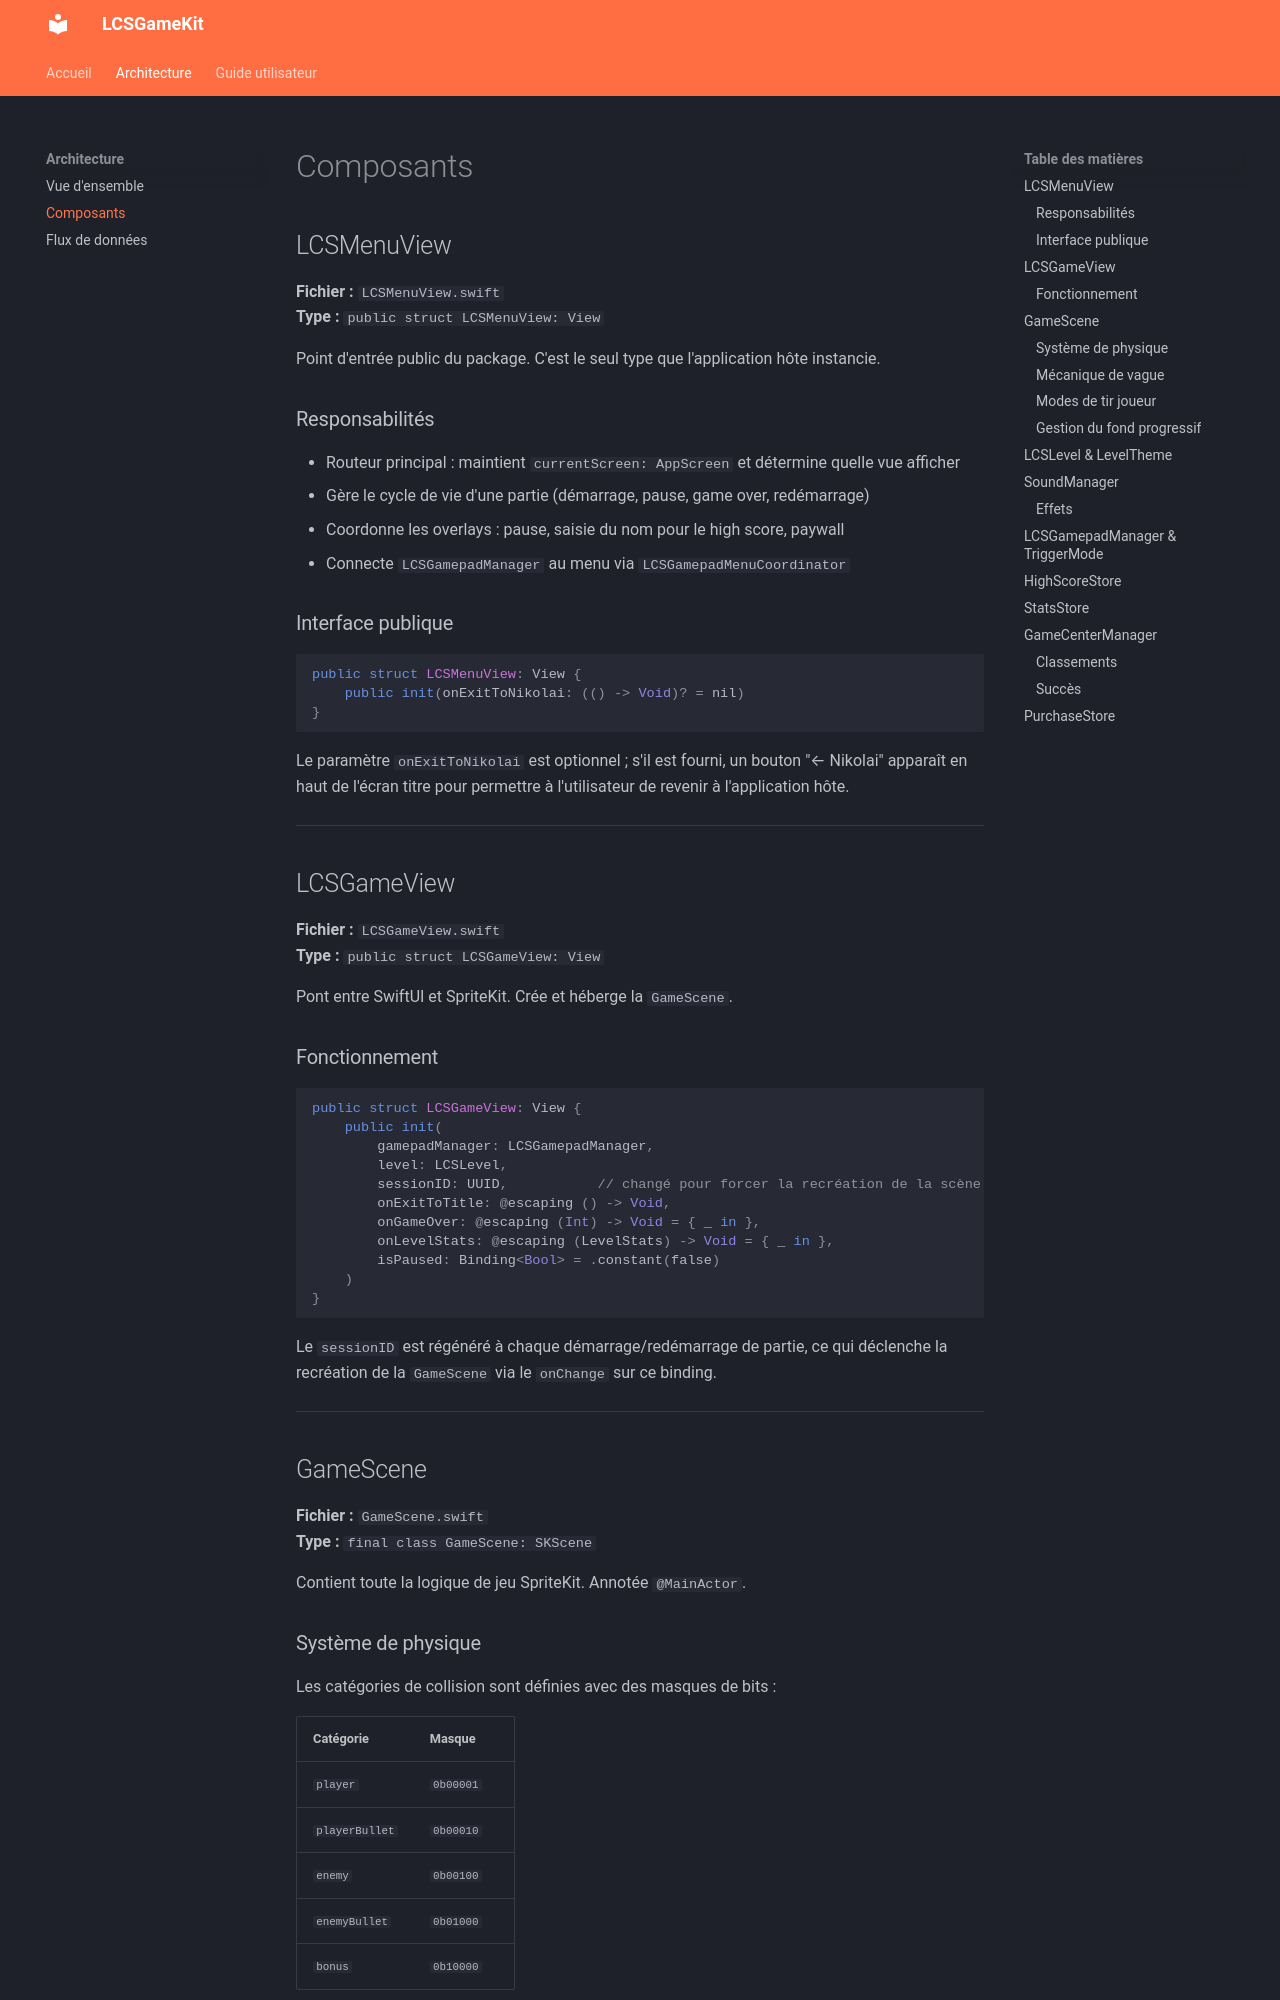

repository: chbinousamy/lsi-docs · page: architecture/components/index.html · generator: mkdocs

# Composants

## LCSMenuView

**Fichier :** `LCSMenuView.swift`  
**Type :** `public struct LCSMenuView: View`

Point d'entrée public du package. C'est le seul type que l'application hôte instancie.

### Responsabilités

- Routeur principal : maintient `currentScreen: AppScreen` et détermine quelle vue afficher
- Gère le cycle de vie d'une partie (démarrage, pause, game over, redémarrage)
- Coordonne les overlays : pause, saisie du nom pour le high score, paywall
- Connecte `LCSGamepadManager` au menu via `LCSGamepadMenuCoordinator`

### Interface publique

```swift
public struct LCSMenuView: View {
    public init(onExitToNikolai: (() -> Void)? = nil)
}
```

Le paramètre `onExitToNikolai` est optionnel ; s'il est fourni, un bouton "← Nikolai" apparaît en haut de l'écran titre pour permettre à l'utilisateur de revenir à l'application hôte.

---

## LCSGameView

**Fichier :** `LCSGameView.swift`  
**Type :** `public struct LCSGameView: View`

Pont entre SwiftUI et SpriteKit. Crée et héberge la `GameScene`.

### Fonctionnement

```swift
public struct LCSGameView: View {
    public init(
        gamepadManager: LCSGamepadManager,
        level: LCSLevel,
        sessionID: UUID,           // changé pour forcer la recréation de la scène
        onExitToTitle: @escaping () -> Void,
        onGameOver: @escaping (Int) -> Void = { _ in },
        onLevelStats: @escaping (LevelStats) -> Void = { _ in },
        isPaused: Binding<Bool> = .constant(false)
    )
}
```

Le `sessionID` est régénéré à chaque démarrage/redémarrage de partie, ce qui déclenche la recréation de la `GameScene` via le `onChange` sur ce binding.

---

## GameScene

**Fichier :** `GameScene.swift`  
**Type :** `final class GameScene: SKScene`

Contient toute la logique de jeu SpriteKit. Annotée `@MainActor`.

### Système de physique

Les catégories de collision sont définies avec des masques de bits :

| Catégorie | Masque |
|---|---|
| `player` | `0b00001` |
| `playerBullet` | `0b00010` |
| `enemy` | `0b00100` |
| `enemyBullet` | `0b01000` |
| `bonus` | `0b10000` |
